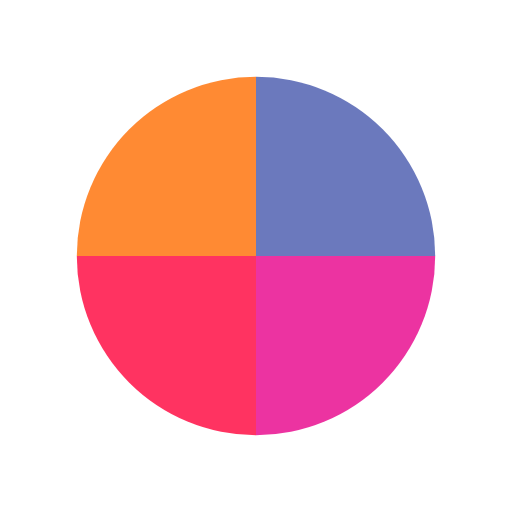
t = 0.00 s
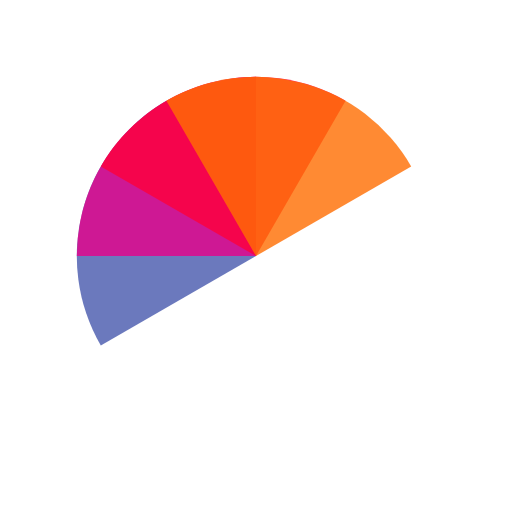
t = 0.50 s
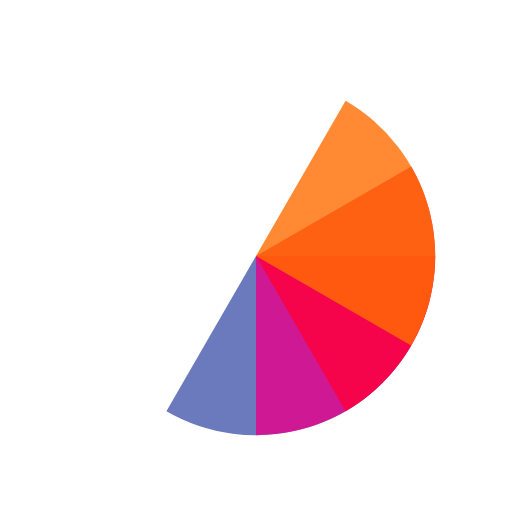
t = 1.00 s
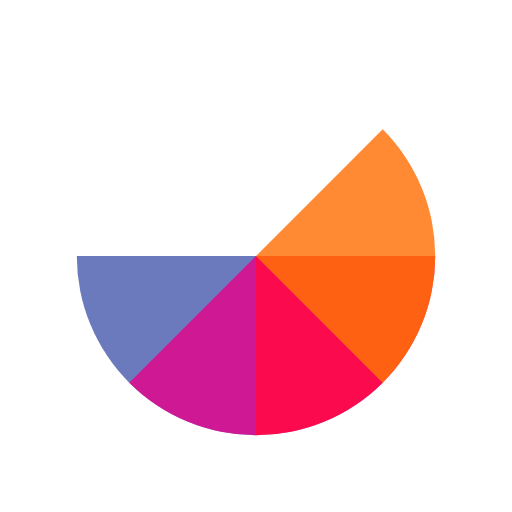
t = 1.13 s
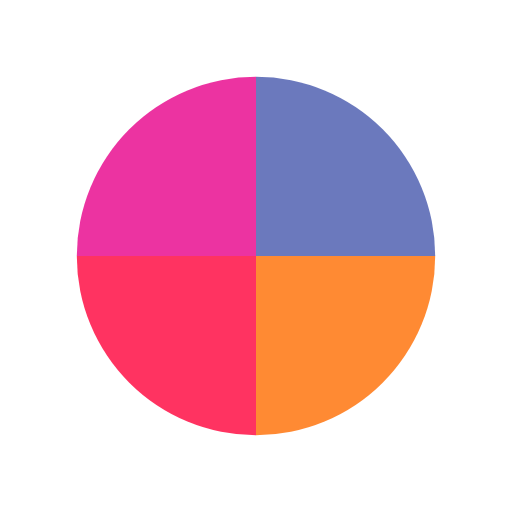
t = 1.50 s
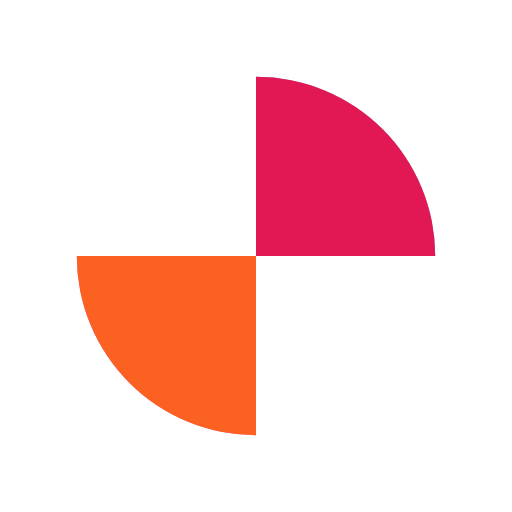
t = 2.25 s

The animated SVG that drew these frames (rendered in a browser with its animation timeline set to each time). Animation: 4 SMIL elements (animateTransform=4); one cycle of 3.00 s, repeats indefinitely.

<svg width="200px"  height="200px"  xmlns="http://www.w3.org/2000/svg" viewBox="0 0 100 100" preserveAspectRatio="xMidYMid" class="lds-wedges" style="background: none;"><g transform="translate(50,50)"><g ng-attr-transform="scale({{config.scale}})" transform="scale(0.7)"><g transform="translate(-50,-50)"><g transform="rotate(95.4643 50 50)"><animateTransform attributeName="transform" type="rotate" calcMode="linear" values="0 50 50;360 50 50" keyTimes="0;1" dur="0.75s" begin="0s" repeatCount="indefinite"></animateTransform><path ng-attr-fill-opacity="{{config.opacity}}" ng-attr-fill="{{config.c1}}" d="M50 50L50 0A50 50 0 0 1 100 50Z" fill-opacity="0.8" fill="#4658ac"></path></g><g transform="rotate(71.5982 50 50)"><animateTransform attributeName="transform" type="rotate" calcMode="linear" values="0 50 50;360 50 50" keyTimes="0;1" dur="1s" begin="0s" repeatCount="indefinite"></animateTransform><path ng-attr-fill-opacity="{{config.opacity}}" ng-attr-fill="{{config.c2}}" d="M50 50L50 0A50 50 0 0 1 100 50Z" transform="rotate(90 50 50)" fill-opacity="0.8" fill="#e7008a"></path></g><g transform="rotate(47.7322 50 50)"><animateTransform attributeName="transform" type="rotate" calcMode="linear" values="0 50 50;360 50 50" keyTimes="0;1" dur="1.5s" begin="0s" repeatCount="indefinite"></animateTransform><path ng-attr-fill-opacity="{{config.opacity}}" ng-attr-fill="{{config.c3}}" d="M50 50L50 0A50 50 0 0 1 100 50Z" transform="rotate(180 50 50)" fill-opacity="0.8" fill="#ff003a"></path></g><g transform="rotate(23.8661 50 50)"><animateTransform attributeName="transform" type="rotate" calcMode="linear" values="0 50 50;360 50 50" keyTimes="0;1" dur="3s" begin="0s" repeatCount="indefinite"></animateTransform><path ng-attr-fill-opacity="{{config.opacity}}" ng-attr-fill="{{config.c4}}" d="M50 50L50 0A50 50 0 0 1 100 50Z" transform="rotate(270 50 50)" fill-opacity="0.8" fill="#ff6d00"></path></g></g></g></g></svg>